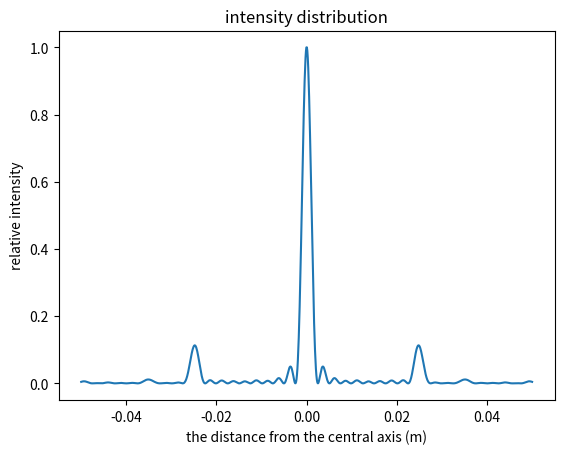
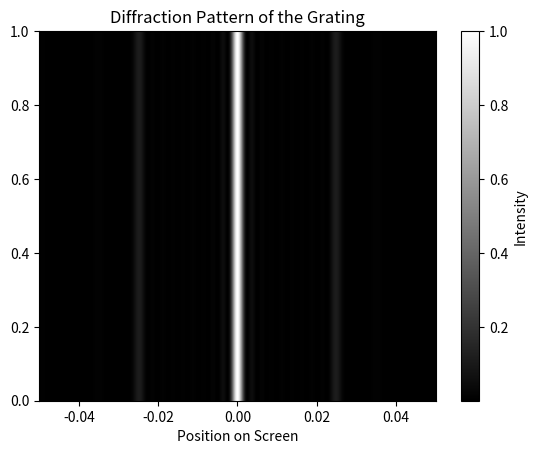

Write the Python code that produced these figures, in order.
import numpy as np
import matplotlib.pyplot as plt
import cmath


# 定义传输函数q(u)
def q(u):
    d = 0.00002
    alpha = np.pi / d
    return np.sin(alpha * u) ** 2


# 定义被积函数f(u,x),其中x为参数，u为被积变量
def f(u, x):
    return cmath.sqrt(q(u)) * cmath.exp(2j * np.pi * u * x / 0.0000005)


# 采用simpson积分法实现积分
def simpson(u, n, x):
    result = f(u[0], x) + f(u[-1], x)
    i = 1
    j = 2
    # 利用while循环对偶数项与奇数项分别求和
    while i < len(u):
        result += 4 * f(u[i], x)
        i += 2
    while j < len(u) - 1:
        result += 2 * f(u[j], x)
        j += 2
    return result * u[-1] / (3 * (n - 1))


# 进行积分计算，并输出模方
def Integration(u, x):
    r, theta = cmath.polar(simpson(u, 49, x))
    return r ** 2


# 设置积分参数，simpson's rule 选取的点数为49，为保证图像光滑，选取1000个x的值进行计算
u = np.linspace(-0.0001, 0.0001, 49)
x = np.linspace(-0.05, 0.05, 1000)
y = np.array([])
for i in range(len(x)):
    temp = Integration(u, x[i])
    y = np.append(y, temp)

# 归一化处理
y = y / max(y)

# 绘制相对光强分布图
plt.figure()
plt.title('intensity distribution')
plt.xlabel('the distance from the central axis (m)')
plt.ylabel('relative intensity')
plt.plot(x, y)
plt.savefig(r'C:\Users\<user>\Desktop\problem4_c.eps')

# 利用灰度图实现可视化
plt.figure()
y_image = np.tile(y, (1, 1))
plt.imshow(y_image, aspect='auto', extent=(-0.05, 0.05, 0.0, 1.0), cmap='gray')
plt.colorbar(label='Intensity')
plt.title('Diffraction Pattern of the Grating')
plt.xlabel('Position on Screen')
plt.savefig(r'C:\Users\<user>\Desktop\problem4_d.eps')
plt.show()